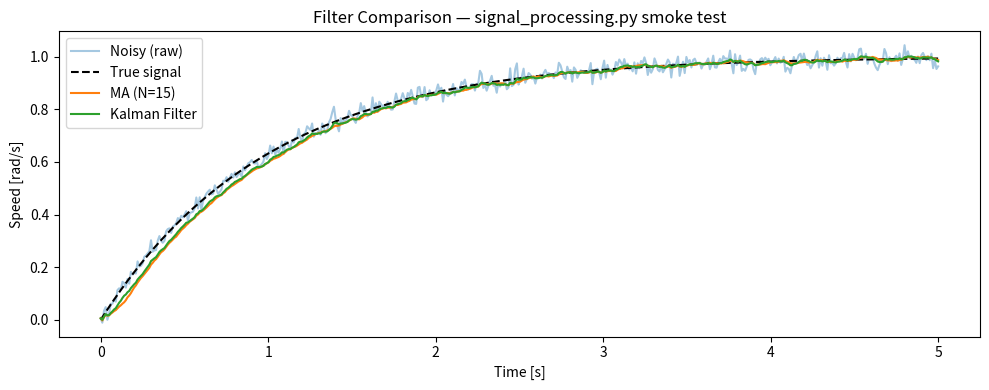

Reproduce this figure in Python.
"""
signal_processing.py
====================
Signal Smoothing / Lissage Module for DC Motor Speed Control
=============================================================

This module implements two complementary digital filter designs for
cleaning the noisy tachometer signal produced by the DCMotorEnv sensor
model.  It fulfils the "Lissage / Échantillonnage" requirement of the
project specification.

Filter 1 — Moving-Average (MA) Filter
--------------------------------------
    y[k] = (1/N) · Σ_{j=0}^{N-1}  x[k-j]
Simple, zero-tuning-parameter smoother.  Introduces a group delay of
(N-1)/2 samples.  Suitable for offline analysis and as a baseline
comparator for the Kalman filter.

Filter 2 — Discrete Kalman Filter (1-D, Constant-Velocity Model)
-----------------------------------------------------------------
Optimal linear estimator under Gaussian noise assumptions.

State model:
    x[k] = A · x[k-1] + w[k],    w ~ N(0, Q)   (process noise)
    z[k] = H · x[k]   + v[k],    v ~ N(0, R_n)  (measurement noise)

For a nearly-constant speed assumption we use:
    A = 1 (identity), H = 1

The scalar Riccati recursion is:
    Predict:   P⁻ = P + Q
    Update:    K_g = P⁻ / (P⁻ + R_n)
               x̂   = x̂ + K_g · (z - x̂)
               P   = (1 - K_g) · P⁻

Tuning:
    Q (process noise variance) – how rapidly the true speed can change
    R_n (sensor noise variance) – matches the encoder noise power
    Large Q/R_n → filter tracks fast, less smoothing
    Small Q/R_n → filter lags more, heavier smoothing

Usage
-----
    from signal_processing import KalmanFilter1D, MovingAverageFilter

    kf  = KalmanFilter1D(Q=1e-4, R_noise=4e-4)
    maf = MovingAverageFilter(window=10)

    for noisy_measurement in stream:
        filtered_kf  = kf.update(noisy_measurement)
        filtered_maf = maf.update(noisy_measurement)
"""

from collections import deque
import numpy as np


# ===========================================================================
class MovingAverageFilter:
    """
    Causal finite-impulse-response (FIR) moving-average filter.

    Parameters
    ----------
    window : int  – number of past samples to average (odd preferred
                    so that group delay is a half-integer of samples)
    """

    def __init__(self, window: int = 10):
        if window < 1:
            raise ValueError("window must be ≥ 1")
        self.window = window
        # deque with fixed max-length acts as an efficient circular buffer
        self._buffer = deque(maxlen=window)

    # ------------------------------------------------------------------
    def update(self, measurement: float) -> float:
        """
        Accept one new sample and return the filtered estimate.

        Parameters
        ----------
        measurement : float  – raw (noisy) speed sample [rad/s]

        Returns
        -------
        float – smoothed speed estimate [rad/s]
        """
        self._buffer.append(measurement)
        return float(np.mean(self._buffer))

    # ------------------------------------------------------------------
    def reset(self):
        """Clear the internal buffer (call between episodes)."""
        self._buffer.clear()

    # ------------------------------------------------------------------
    def filter_sequence(self, sequence: np.ndarray) -> np.ndarray:
        """
        Convenience method: filter an entire array in one call.
        Resets the buffer before processing.

        Parameters
        ----------
        sequence : np.ndarray  – 1-D array of raw samples

        Returns
        -------
        np.ndarray – filtered array of same length
        """
        self.reset()
        return np.array([self.update(x) for x in sequence])


# ===========================================================================
class KalmanFilter1D:
    """
    Scalar (1-D state, 1-D observation) discrete-time Kalman filter.

    Assumes a constant-velocity (random-walk) state model:
        x[k+1] = x[k] + w[k]    (motor speed changes slowly)
        z[k]   = x[k] + v[k]    (tachometer measurement)

    Parameters
    ----------
    Q       : float  – process noise variance  (≈ variance of Δω per step)
    R_noise : float  – measurement noise variance (= σ_noise²)
    x0      : float  – initial state estimate [rad/s]
    P0      : float  – initial error covariance (uncertainty in x0)
    """

    def __init__(self,
                 Q:       float = 1e-4,
                 R_noise: float = 4e-4,
                 x0:      float = 0.0,
                 P0:      float = 1.0):
        self.Q       = Q
        self.R_noise = R_noise

        # State estimate and error covariance
        self.x_est = float(x0)
        self.P_est = float(P0)

        # Diagnostics: Kalman gain history for plotting
        self._gain_history = []

    # ------------------------------------------------------------------
    def update(self, measurement: float) -> float:
        """
        Perform one predict–correct cycle of the Kalman filter.

        Predict step
        ~~~~~~~~~~~~
            x⁻[k] = A · x̂[k-1]     (A=1: speed assumed constant)
            P⁻[k] = P[k-1] + Q

        Correct step
        ~~~~~~~~~~~~
            K_g      = P⁻[k] / (P⁻[k] + R_n)
            x̂[k]     = x⁻[k] + K_g · (z[k] - x⁻[k])
            P[k]     = (1 - K_g) · P⁻[k]

        Parameters
        ----------
        measurement : float  – noisy sensor reading z[k] [rad/s]

        Returns
        -------
        float – posterior estimate x̂[k] [rad/s]
        """
        # ---- Predict --------------------------------------------------
        x_pred = self.x_est                   # A = 1
        P_pred = self.P_est + self.Q          # propagate uncertainty

        # ---- Update (correct) -----------------------------------------
        innovation = measurement - x_pred    # ỹ = z - H·x⁻
        S          = P_pred + self.R_noise   # innovation covariance
        K_gain     = P_pred / S              # Kalman gain  K = P⁻H'S⁻¹

        self.x_est = x_pred + K_gain * innovation
        self.P_est = (1.0 - K_gain) * P_pred   # Joseph form for scalar case

        # Guard against numerical drift
        self.x_est = max(self.x_est, 0.0)      # speed ≥ 0

        self._gain_history.append(K_gain)
        return float(self.x_est)

    # ------------------------------------------------------------------
    def reset(self, x0: float = 0.0, P0: float = 1.0):
        """Re-initialise the filter state (call between episodes)."""
        self.x_est = float(x0)
        self.P_est = float(P0)
        self._gain_history.clear()

    # ------------------------------------------------------------------
    def filter_sequence(self, sequence: np.ndarray) -> np.ndarray:
        """
        Batch-process an entire 1-D sequence.
        Resets the filter before processing.

        Parameters
        ----------
        sequence : np.ndarray  – raw noisy speed measurements

        Returns
        -------
        np.ndarray – Kalman-filtered estimates (same length)
        """
        self.reset()
        return np.array([self.update(z) for z in sequence])

    # ------------------------------------------------------------------
    @property
    def gain_history(self) -> np.ndarray:
        """Return the array of Kalman gains (useful for diagnostics)."""
        return np.array(self._gain_history)


# ===========================================================================
# Quick smoke-test
# ===========================================================================
if __name__ == "__main__":
    import matplotlib.pyplot as plt

    rng  = np.random.default_rng(42)
    t    = np.linspace(0, 5, 500)
    # Simulate a first-order step response (true signal)
    tau  = 1.0
    true_signal = 1.0 * (1.0 - np.exp(-t / tau))
    noisy        = true_signal + rng.normal(0, 0.02, len(t))

    kf  = KalmanFilter1D(Q=1e-5, R_noise=4e-4)
    maf = MovingAverageFilter(window=15)

    kf_out  = kf.filter_sequence(noisy)
    maf_out = maf.filter_sequence(noisy)

    plt.figure(figsize=(10, 4))
    plt.plot(t, noisy,      alpha=0.4, label="Noisy (raw)")
    plt.plot(t, true_signal, "k--",   label="True signal")
    plt.plot(t, maf_out,    label=f"MA (N={maf.window})")
    plt.plot(t, kf_out,     label="Kalman Filter")
    plt.xlabel("Time [s]")
    plt.ylabel("Speed [rad/s]")
    plt.title("Filter Comparison — signal_processing.py smoke test")
    plt.legend()
    plt.tight_layout()
    plt.savefig("filter_smoketest.png", dpi=150)
    plt.show()
    print("Smoke test passed.  Figure saved to filter_smoketest.png")
